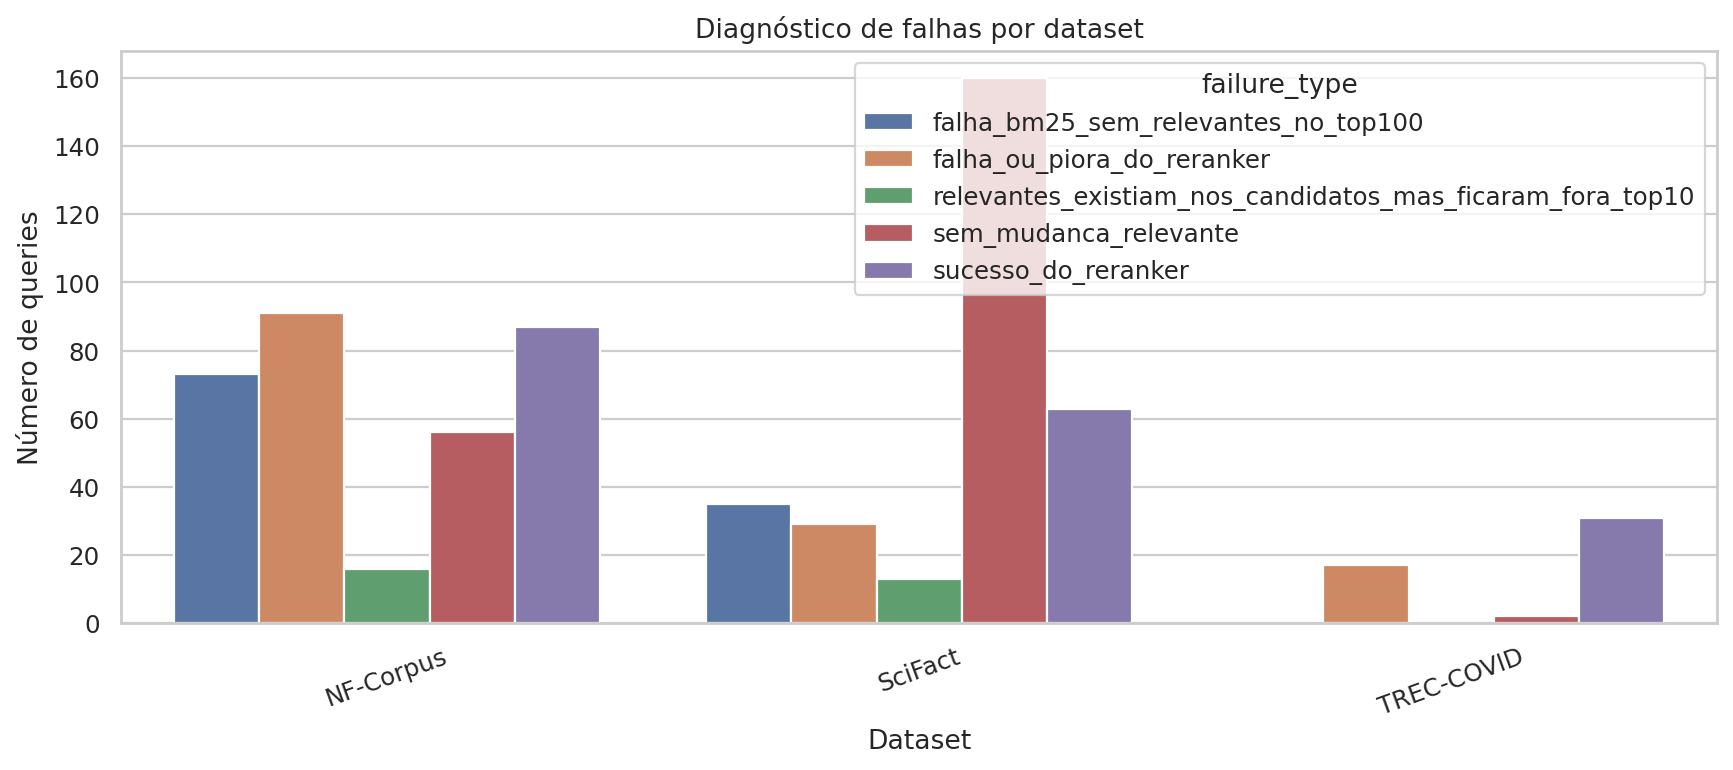

Values plotted in this chart, from the file beside it:
dataset, failure_type, num_queries
NF-Corpus, falha_bm25_sem_relevantes_no_top100, 73
NF-Corpus, falha_ou_piora_do_reranker, 91
NF-Corpus, relevantes_existiam_nos_candidatos_mas_f…, 16
NF-Corpus, sem_mudanca_relevante, 56
NF-Corpus, sucesso_do_reranker, 87
SciFact, falha_bm25_sem_relevantes_no_top100, 35
SciFact, falha_ou_piora_do_reranker, 29
SciFact, relevantes_existiam_nos_candidatos_mas_f…, 13
SciFact, sem_mudanca_relevante, 160
SciFact, sucesso_do_reranker, 63
TREC-COVID, falha_ou_piora_do_reranker, 17
TREC-COVID, sem_mudanca_relevante, 2
TREC-COVID, sucesso_do_reranker, 31
